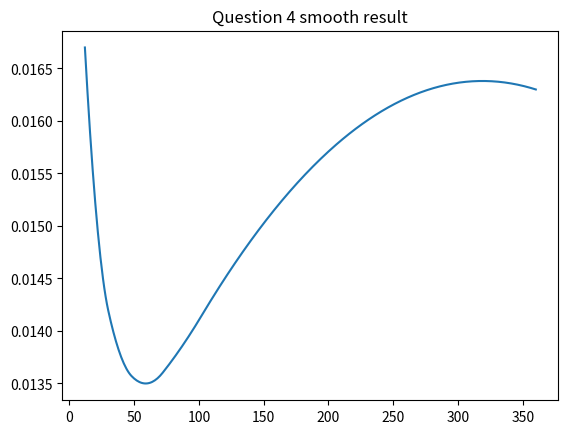

This figure's Python source:
import numpy as np
import matplotlib.pyplot as plt

from scipy.interpolate import interp1d

swaprate=[1.67, 1.47, 1.39, 1.35, 1.38, 1.45, 1.63]
timeline = [1, 2, 3, 5, 7, 10, 30]

swaprate = [p / 100. for p in swaprate]
timeline = [p * 12 for p in timeline]
function = interp1d(timeline, swaprate, kind='quadratic')

timeline_month = [t for t in range(12, 361)]
initial_R = function(timeline_month)


def get_newRn(alpha,Z):
    cumsumlist=alpha*Z.cumsum()
    newRn=[(1-z)/de for z,de in zip(Z,cumsumlist)]
    return np.array(newRn)


def get_newZn(alpha,Rn):
    new_Zn=[]
    for i in range(len(Rn)):
        if i==0:
            new_Zn.append(1/(1+alpha*Rn[i]))
        else:
            new_Zn.append((1-Rn[i]*alpha*sum(new_Zn))/(1+alpha*Rn[i]))
    return np.array(new_Zn)


def get_distance(newRn,Rn):
    return np.abs(newRn-Rn).sum()

distance=1
newRn=initial_R
while distance>1e-15:
    oldRn=newRn
    newZn = get_newZn(1 / 12, oldRn)
    newRn = get_newRn(1 / 12, newZn)
    distance=get_distance(newRn,oldRn)

plt.plot(timeline_month, newRn, '-')
plt.title("Question 4 smooth result")
plt.savefig("smooth_result.pdf")
plt.show()
